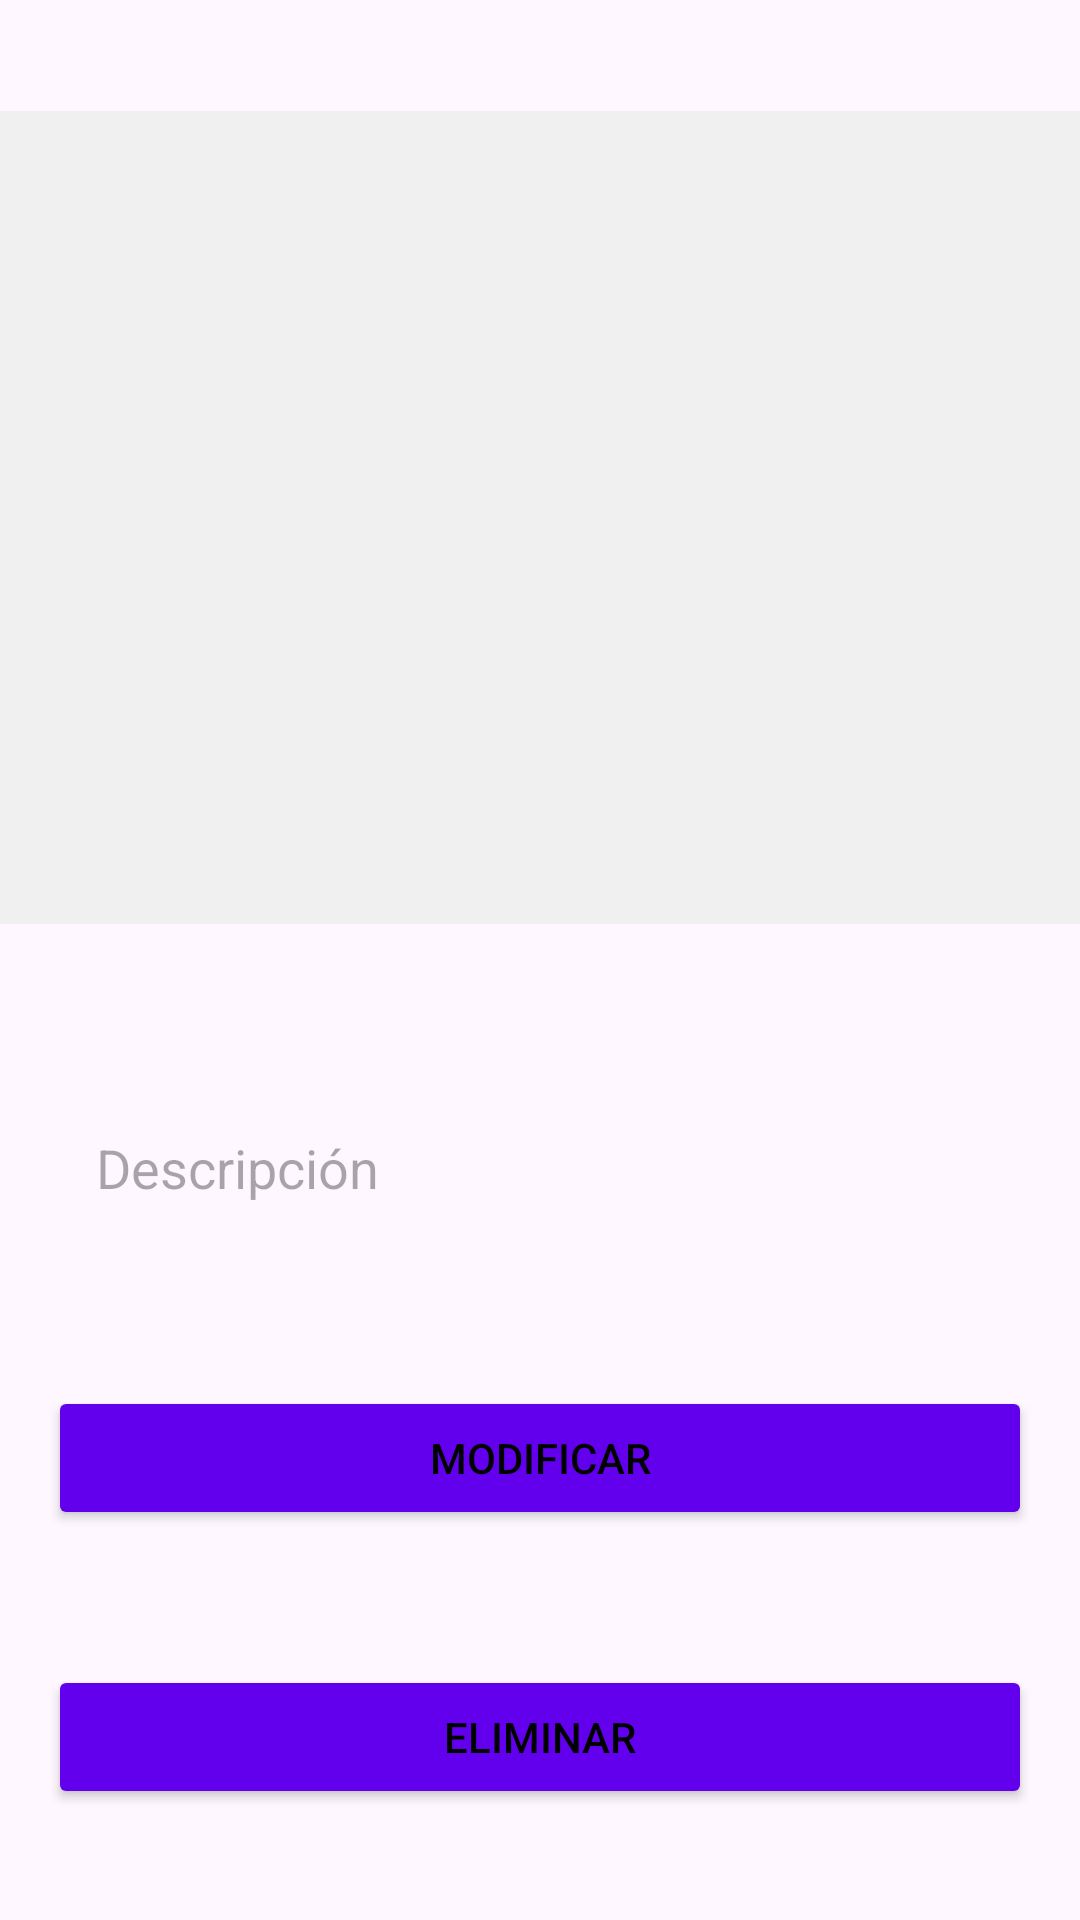

Here is an Android app screen rendered from its layout file. Give the layout XML and the strings, colors and styles it references.
<!-- AndroidManifest.xml: application theme Theme.Examen_3_Elgin -->
<!-- res/layout/activity_modificar_entrevista.xml -->
<?xml version="1.0" encoding="utf-8"?>
<androidx.constraintlayout.widget.ConstraintLayout xmlns:android="http://schemas.android.com/apk/res/android"
    xmlns:app="http://schemas.android.com/apk/res-auto"
    xmlns:tools="http://schemas.android.com/tools"
    android:layout_width="match_parent"
    android:layout_height="match_parent"
    tools:context=".ModificarEntrevistaActivity">

    <androidx.recyclerview.widget.RecyclerView
        android:id="@+id/recyclerViewEntrevistas"
        android:layout_width="409dp"
        android:layout_height="271dp"
        android:background="@color/colorbackground"
        app:layout_constraintBottom_toTopOf="@+id/etDescripcion"
        app:layout_constraintEnd_toEndOf="parent"
        app:layout_constraintStart_toStartOf="parent"
        app:layout_constraintTop_toTopOf="parent"
        app:layout_constraintVertical_bias="0.5" />

    <EditText
        android:id="@+id/etDescripcion"
        android:layout_width="0dp"
        android:layout_height="wrap_content"
        android:layout_marginHorizontal="16dp"
        android:layout_marginTop="16dp"
        android:background="@drawable/edittext_background"
        android:hint="Descripción"
        android:padding="16dp"
        android:textColor="@color/colortext"
        app:layout_constraintBottom_toTopOf="@+id/btnModificar"
        app:layout_constraintEnd_toEndOf="parent"
        app:layout_constraintStart_toStartOf="parent"
        app:layout_constraintTop_toBottomOf="@+id/recyclerViewEntrevistas" />

    <Button
        android:id="@+id/btnModificar"
        android:layout_width="0dp"
        android:layout_height="wrap_content"
        android:layout_marginHorizontal="16dp"
        android:layout_marginTop="8dp"
        android:backgroundTint="@color/primaryButtonColor"
        android:text="MODIFICAR"
        android:textColor="@android:color/black"
        app:layout_constraintBottom_toTopOf="@+id/btnEliminar"
        app:layout_constraintEnd_toEndOf="parent"
        app:layout_constraintStart_toStartOf="parent"
        app:layout_constraintTop_toBottomOf="@+id/etDescripcion" />

    <Button
        android:id="@+id/btnEliminar"
        android:layout_width="0dp"
        android:layout_height="wrap_content"
        android:layout_marginHorizontal="16dp"
        android:layout_marginTop="8dp"
        android:backgroundTint="@color/primaryButtonColor"
        android:text="ELIMINAR"
        android:textColor="@android:color/black"
        app:layout_constraintBottom_toBottomOf="parent"
        app:layout_constraintEnd_toEndOf="parent"
        app:layout_constraintStart_toStartOf="parent"
        app:layout_constraintTop_toBottomOf="@+id/btnModificar" />

</androidx.constraintlayout.widget.ConstraintLayout>
<!-- resources referenced by this layout -->
<resources>
  <color name="colorbackground">#F0F0F0</color>
  <color name="colortext">#333333</color>
  <color name="primaryButtonColor">#6200EE</color>
  <style name="Theme.Examen_3_Elgin" parent="Base.Theme.Examen_3_Elgin" />
  <style name="Base.Theme.Examen_3_Elgin" parent="Theme.Material3.DayNight.NoActionBar">
          
          
      </style>
</resources>
